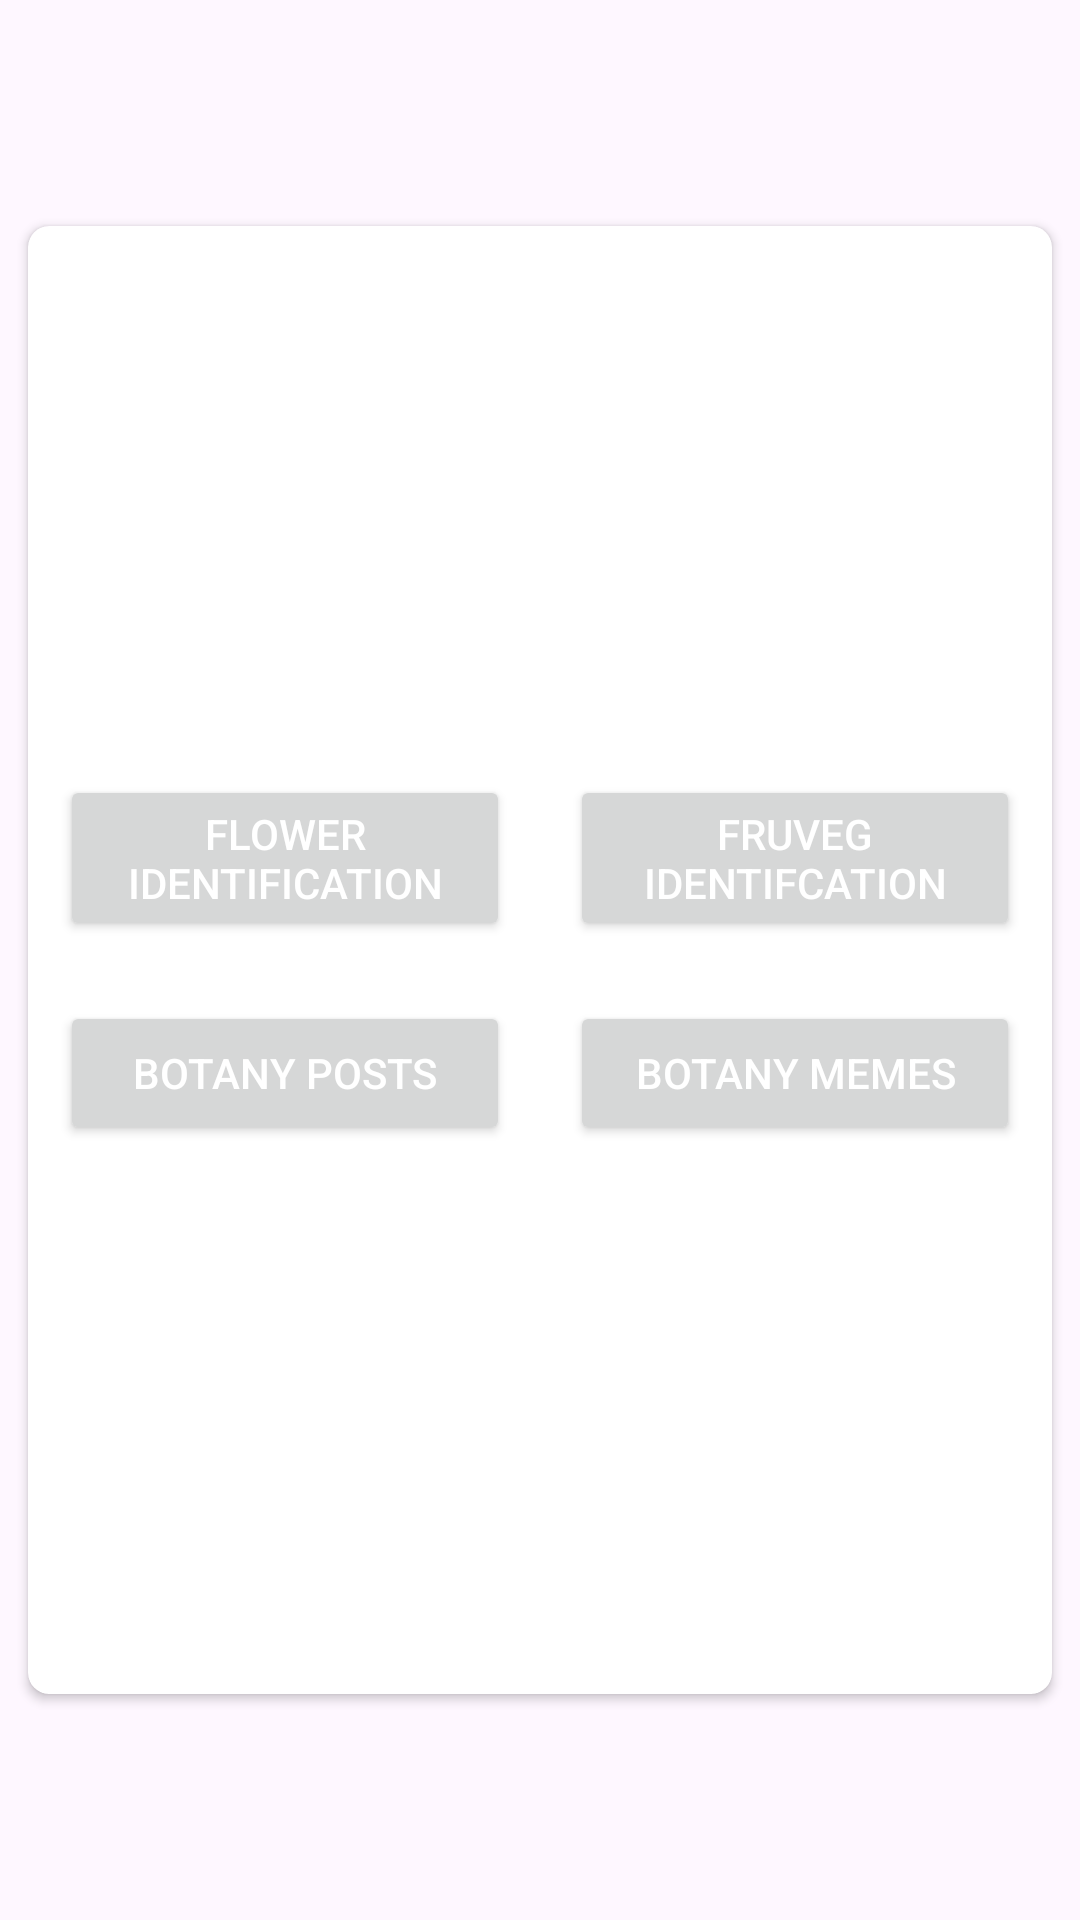

The Android layout XML behind this screen, and the referenced resources:
<!-- AndroidManifest.xml: application theme Theme.BotanySage -->
<!-- res/layout/activity_main.xml -->
<?xml version="1.0" encoding="utf-8"?>
<androidx.constraintlayout.widget.ConstraintLayout xmlns:android="http://schemas.android.com/apk/res/android"
    xmlns:app="http://schemas.android.com/apk/res-auto"
    xmlns:tools="http://schemas.android.com/tools"
    android:layout_width="match_parent"
    android:layout_height="match_parent"
    tools:context=".MainActivity">


    <androidx.cardview.widget.CardView
        android:id="@+id/cardView"
        android:layout_width="350sp"
        android:layout_height="500sp"
        android:elevation="10sp"
        app:cardCornerRadius="7sp"
        app:cardUseCompatPadding="true"
        app:layout_constraintBottom_toBottomOf="parent"
        app:layout_constraintEnd_toEndOf="parent"
        app:layout_constraintStart_toStartOf="parent"
        app:layout_constraintTop_toTopOf="parent">

        <LinearLayout
            android:layout_width="wrap_content"
            android:layout_height="wrap_content"
            android:orientation="vertical"
            android:layout_gravity="center">
            <LinearLayout
                android:layout_width="wrap_content"
                android:layout_height="wrap_content"
                android:layout_gravity="center">
                <Button
                    android:id="@+id/flowerBtn"
                    android:layout_width="150sp"
                    android:textColor="#ffffff"
                    android:layout_height="wrap_content"
                    android:text="Flower Identification"
                    android:layout_margin="10sp"/>
                <Button
                    android:id="@+id/fruVegBtn"
                    android:layout_width="150sp"
                    android:textColor="#ffffff"
                    android:layout_height="wrap_content"
                    android:text="FruVeg Identifcation"
                    android:layout_margin="10sp"/>
            </LinearLayout>
            <LinearLayout
                android:layout_width="wrap_content"
                android:layout_height="wrap_content"
                android:layout_gravity="center">
                <Button
                    android:id="@+id/postsBtn"
                    android:layout_width="150sp"
                    android:layout_height="wrap_content"
                    android:textColor="#ffffff"
                    android:text="Botany Posts"
                    android:layout_margin="10sp"/>
                <Button
                    android:id="@+id/memesBtn"
                    android:layout_width="150sp"
                    android:layout_height="wrap_content"
                    android:textColor="#ffffff"
                    android:text="Botany Memes"
                    android:layout_margin="10sp"/>
            </LinearLayout>
        </LinearLayout>




    </androidx.cardview.widget.CardView>
</androidx.constraintlayout.widget.ConstraintLayout>
<!-- resources referenced by this layout -->
<resources>
  <style name="Theme.BotanySage" parent="Base.Theme.BotanySage" />
  <style name="Base.Theme.BotanySage" parent="Theme.Material3.DayNight">
          
          
          <item name="colorPrimary">#FFA7A6</item>
      </style>
</resources>
